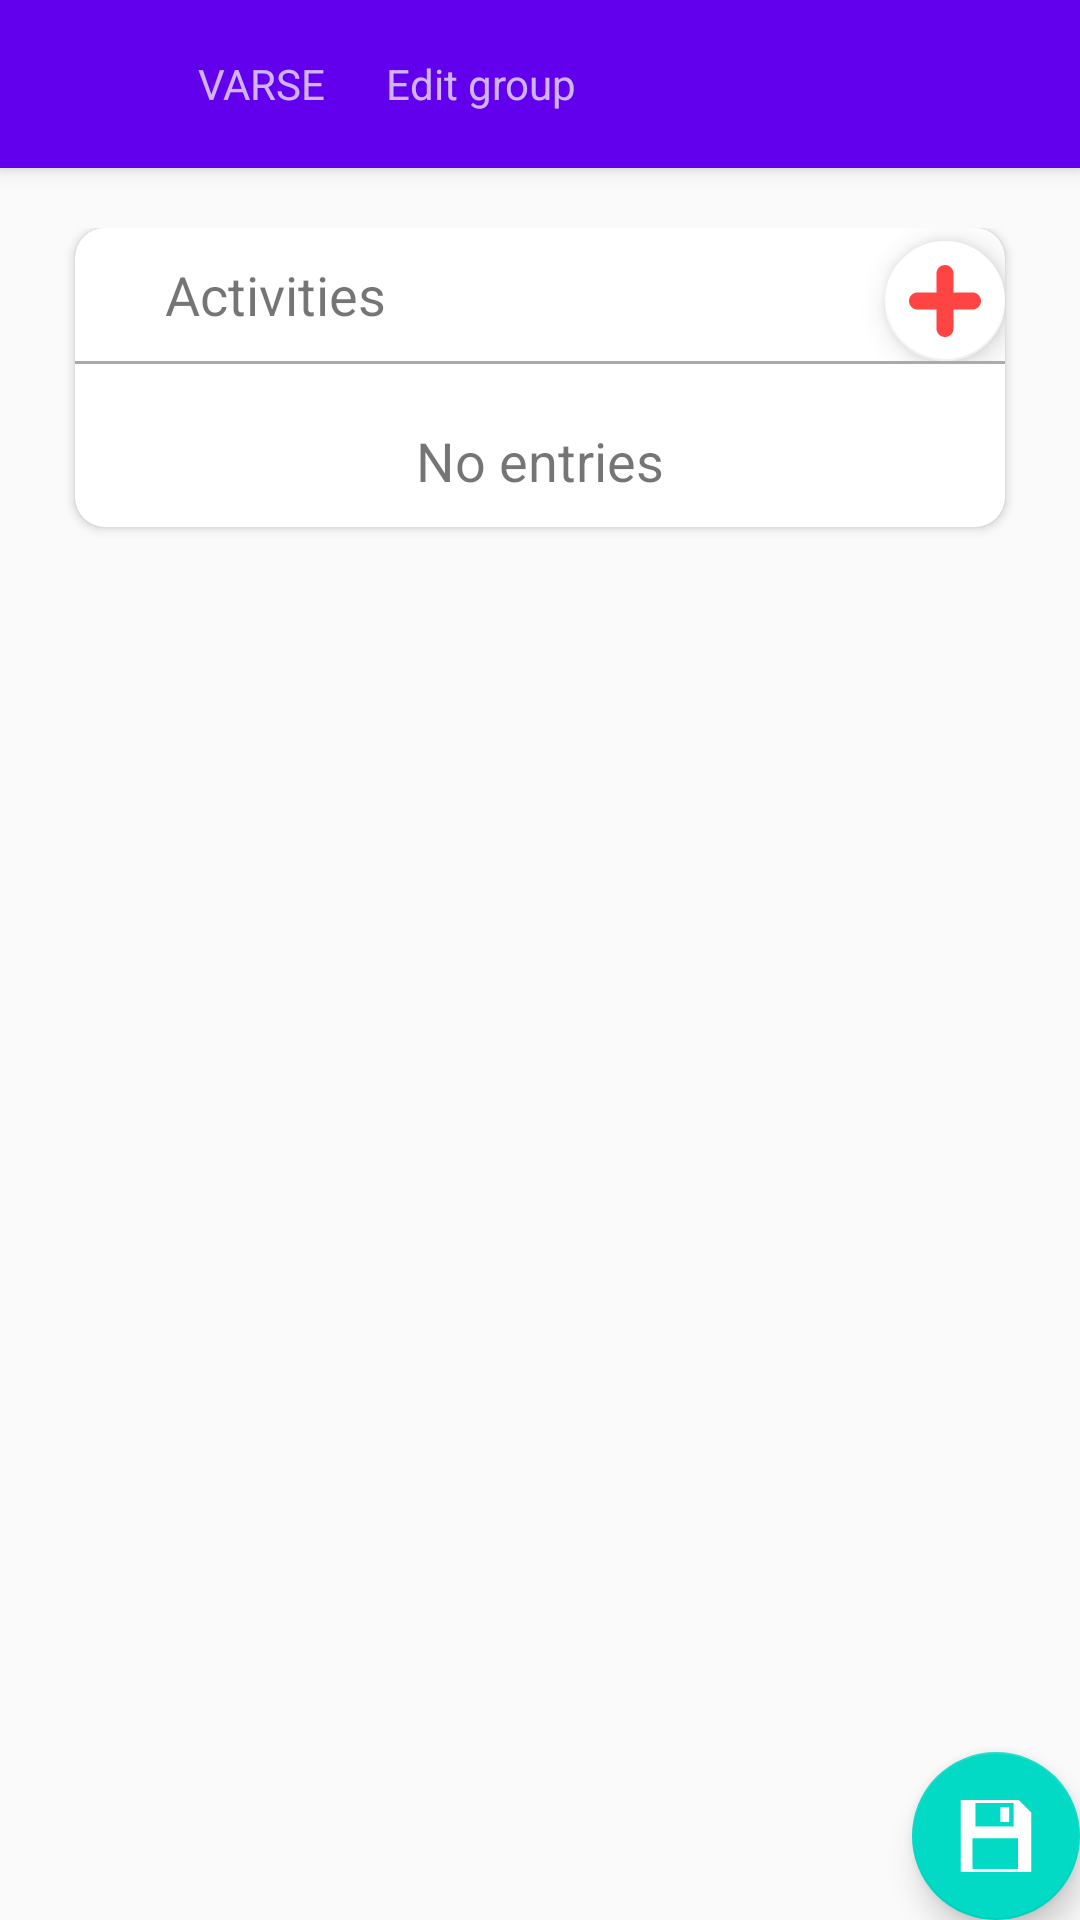

Android layout source for this screen:
<!-- AndroidManifest.xml: activity theme AppTheme.NoActionBar -->
<!-- res/layout/activity_edit_manual_group.xml -->
<?xml version="1.0" encoding="utf-8"?>
<android.support.design.widget.CoordinatorLayout xmlns:android="http://schemas.android.com/apk/res/android"
    xmlns:app="http://schemas.android.com/apk/res-auto"
    xmlns:tools="http://schemas.android.com/tools"
    android:layout_width="match_parent"
    android:layout_height="match_parent"
    tools:context="com.devbaltasarq.varse.ui.editexperiment.editgroup.EditManualGroupActivity">

    <android.support.design.widget.AppBarLayout
        android:layout_width="match_parent"
        android:layout_height="wrap_content"
        android:theme="@style/AppTheme.AppBarOverlay">

        <android.support.v7.widget.Toolbar
            android:id="@+id/toolbar"
            android:layout_width="match_parent"
            android:layout_height="?attr/actionBarSize"
            android:background="?attr/colorPrimary"
            app:popupTheme="@style/AppTheme.PopupOverlay">

            <ImageButton    android:id="@+id/btCloseEditMediaGroup"
                android:padding="10dp"
                android:layout_width="wrap_content"
                android:layout_height="wrap_content"
                android:layout_weight="1"
                android:contentDescription="@string/lblBack"
                android:background="#00000000"
                app:srcCompat="?attr/actionModeCloseDrawable" />

            <ImageView      android:id="@+id/ivMediaGroupFormat"
                android:layout_height="wrap_content"
                android:layout_width="wrap_content"
                android:padding="10dp"
                app:srcCompat="@drawable/ic_manual" />

            <TextView
                android:padding="10dp"
                android:layout_width="wrap_content"
                android:layout_height="wrap_content"
                android:text="@string/app_name"/>

            <TextView
                android:padding="10dp"
                android:layout_width="wrap_content"
                android:layout_height="wrap_content"
                android:text="@string/lblEditGroup"/>

        </android.support.v7.widget.Toolbar>
    </android.support.design.widget.AppBarLayout>

    <include layout="@layout/content_edit_manual_group" />

    <android.support.design.widget.FloatingActionButton
        android:id="@+id/fbSaveManualGroup"
        android:layout_width="wrap_content"
        android:layout_height="wrap_content"
        android:layout_gravity="bottom|end"
        android:layout_margin="@dimen/fab_margin"
        android:tint="#ffffff"
        android:src="@drawable/ic_save" />


</android.support.design.widget.CoordinatorLayout>
<!-- res/layout/content_edit_manual_group.xml (included above) -->
<?xml version="1.0" encoding="utf-8"?>
<androidx.constraintlayout.widget.ConstraintLayout
    xmlns:android="http://schemas.android.com/apk/res/android"
    xmlns:app="http://schemas.android.com/apk/res-auto"
    xmlns:tools="http://schemas.android.com/tools"
    android:layout_width="match_parent"
    android:layout_height="match_parent"
    android:padding="20dp"
    android:gravity="center_vertical"
    app:layout_behavior="@string/appbar_scrolling_view_behavior"
    tools:context="com.devbaltasarq.varse.ui.editexperiment.editgroup.EditManualGroupActivity"
    tools:showIn="@layout/activity_edit_manual_group">

    <androidx.cardview.widget.CardView
        android:gravity="center_vertical"
        android:layout_gravity="center_vertical"
        android:layout_width="match_parent"
        android:layout_height="wrap_content"
        android:layout_margin="5dp"
        android:layout_weight="0.2"
        app:cardCornerRadius="10dp"
        android:layout_marginBottom="20dp">

        <LinearLayout
            android:orientation="vertical"
            android:layout_width="match_parent"
            android:layout_height="wrap_content"
            android:layout_gravity="center_vertical"
            android:gravity="center_vertical">

            <LinearLayout
                android:orientation="horizontal"
                android:layout_width="match_parent"
                android:layout_height="wrap_content"
                android:gravity="center_vertical">

                <ImageView
                    android:layout_width="wrap_content"
                    android:layout_height="wrap_content"
                    android:padding="10dp"
                    app:srcCompat="@drawable/ic_manual_button"/>

                <TextView
                    android:padding="10dp"
                    android:layout_weight=".6"
                    android:layout_width="wrap_content"
                    android:layout_height="wrap_content"
                    android:text="@string/lblActivities"
                    android:textSize="18sp"/>

                <com.google.android.material.floatingactionbutton.FloatingActionButton
                    android:id="@+id/fbAddManualActivity"
                    app:fabSize="mini"
                    android:layout_gravity="bottom|end"
                    android:contentDescription="@string/lblAddActivity"
                    app:backgroundTint="@android:color/white"
                    android:layout_width="wrap_content"
                    android:layout_height="wrap_content"
                    android:layout_margin="@dimen/fab_margin"
                    android:tint="@android:color/holo_red_light"
                    app:srcCompat="@drawable/ic_add" />

            </LinearLayout>

            <View
                android:layout_width="match_parent"
                android:layout_height="1dp"
                android:layout_marginBottom="10dp"
                android:background="@android:color/darker_gray"/>

            <TextView   android:id="@+id/lblNoEntries"
                android:layout_gravity="center_horizontal"
                android:textSize="18sp"
                android:padding="10dp"
                android:layout_width="wrap_content"
                android:layout_height="wrap_content"
                android:text="@string/lblNoEntries"/>

            <ListView
                android:id="@+id/lvActs"
                android:layout_width="match_parent"
                android:layout_height="wrap_content" />

    </LinearLayout>

    </androidx.cardview.widget.CardView>

</androidx.constraintlayout.widget.ConstraintLayout>
<!-- resources referenced by this layout -->
<resources>
  <!-- drawable ic_add (drawable) -->
  <vector xmlns:android="http://schemas.android.com/apk/res/android"
          android:width="200dp"
          android:height="200dp"
          android:viewportWidth="42.0"
          android:viewportHeight="42.0">
      <path
          android:pathData="M37.06,16H26V4.94C26,2.22 23.72,0 21,0s-5,2.22 -5,4.94V16H4.94C2.22,16 0,18.28 0,21s2.22,5 4.94,5H16v11.06C16,39.78 18.28,42 21,42s5,-2.22 5,-4.94V26h11.06C39.78,26 42,23.72 42,21S39.78,16 37.06,16z"
          android:fillColor="#FFFFFF"/>
  </vector>
  <!-- drawable ic_manual (drawable) -->
  <vector android:height="24dp" android:viewportHeight="57.066"
      android:viewportWidth="57.066" android:width="24dp" xmlns:android="http://schemas.android.com/apk/res/android">
      <path android:fillColor="#F7B563" android:pathData="M30.8,10v15.5c0,0.83 -0.67,1.5 -1.5,1.5h0c-0.83,0 -1.5,-0.67 -1.5,-1.5V3c0,-1.66 -1.34,-3 -3,-3h0c-1.66,0 -3,1.34 -3,3v22.5c0,0.83 -0.67,1.5 -1.5,1.5h0c-0.83,0 -1.5,-0.67 -1.5,-1.5v-18c0,-1.38 -1.12,-2.5 -2.5,-2.5h0c-1.38,0 -2.5,1.12 -2.5,2.5v20c0,0.83 -0.67,1.5 -1.5,1.5h0c-0.83,0 -1.5,-0.67 -1.5,-1.5V15c0,-1.38 -1.12,-2.5 -2.5,-2.5h-0.01c-1.38,0 -2.5,1.12 -2.5,2.5v27.13c0.84,12.08 7.46,14.94 16.81,14.94c6.67,0 12.42,-3.41 15.18,-8.35c1.16,-1.87 8.19,-12.82 8.8,-13.97c0.7,-1.33 1.74,-2.94 3.04,-4c0.69,-0.57 1.15,-1.32 1.58,-2.11c0.11,-0.2 0.43,-2.65 -1.39,-2.64c-1.58,0.01 -3.38,0.67 -4.68,1.55c-1.46,0.99 -3.36,2.7 -4.98,5.53c-0.53,0.92 -1.47,1.56 -2.53,1.59c-1,0.02 -0.74,-0.47 -0.8,-2.54l0,0v-2.99V10c0,-1.66 -1.34,-3 -3,-3h0C32.14,7 30.8,8.34 30.8,10z"/>
  </vector>
  <!-- drawable ic_manual_button (drawable) -->
  <vector android:height="24dp" android:viewportHeight="26.0"
      android:viewportWidth="26.0" android:width="24dp" xmlns:android="http://schemas.android.com/apk/res/android">
      <path android:fillColor="#404040" android:pathData="M21.732,5.5m-1.5,0a1.5,1.5 0,1 1,3 0a1.5,1.5 0,1 1,-3 0"/>
      <path android:fillColor="#404040" android:pathData="M17.732,2.5m-1.5,0a1.5,1.5 0,1 1,3 0a1.5,1.5 0,1 1,-3 0"/>
      <path android:fillColor="#404040" android:pathData="M13.732,1.5m-1.5,0a1.5,1.5 0,1 1,3 0a1.5,1.5 0,1 1,-3 0"/>
      <path android:fillColor="#404040" android:pathData="M9.732,3.5m-1.5,0a1.5,1.5 0,1 1,3 0a1.5,1.5 0,1 1,-3 0"/>
      <path android:fillColor="#404040" android:pathData="M20.232,5.5V12c0,0.276 -0.224,0.5 -0.5,0.5s-0.5,-0.224 -0.5,-0.5V2.5h-3V11c0,0.276 -0.224,0.5 -0.5,0.5c-0.276,0 -0.5,-0.224 -0.5,-0.5V1.5h-3V11c0,0.276 -0.224,0.5 -0.5,0.5s-0.5,-0.224 -0.5,-0.5V3.5h-3V16l-2.025,-2.771c-0.6,-0.925 -1.771,-1.235 -2.629,-0.705c-0.855,0.542 -1.067,1.724 -0.475,2.646c0,0 3.266,4.943 4.658,7.059S11.408,26 15.625,26c6.982,0 7.607,-5.392 7.607,-7s0,-13.5 0,-13.5H20.232z"/>
  </vector>
  <!-- drawable ic_save (drawable) -->
  <vector android:height="24dp" android:viewportHeight="49"
      android:viewportWidth="49" android:width="24dp" xmlns:android="http://schemas.android.com/apk/res/android">
      <path android:fillColor="#FF000000" android:pathData="M27.5,5h6v10h-6z"/>
      <path android:fillColor="#FF000000" android:pathData="M39.914,0H0.5v49h48V8.586L39.914,0zM10.5,2h26v16h-26V2zM39.5,47h-31V26h31V47z"/>
  </vector>
  <string name="app_name">VARSE</string>
  <string name="lblActivities">Activities</string>
  <string name="lblAddActivity">Add activity</string>
  <string name="lblBack">Back</string>
  <string name="lblEditGroup">Edit group</string>
  <string name="lblNoEntries">No entries</string>
  <style name="AppTheme.AppBarOverlay" parent="ThemeOverlay.AppCompat.Dark.ActionBar" />
  <style name="AppTheme.PopupOverlay" parent="ThemeOverlay.AppCompat.Light" />
  <style name="AppTheme.NoActionBar">
          <item name="windowActionBar">false</item>
          <item name="windowNoTitle">true</item>
      </style>
</resources>
